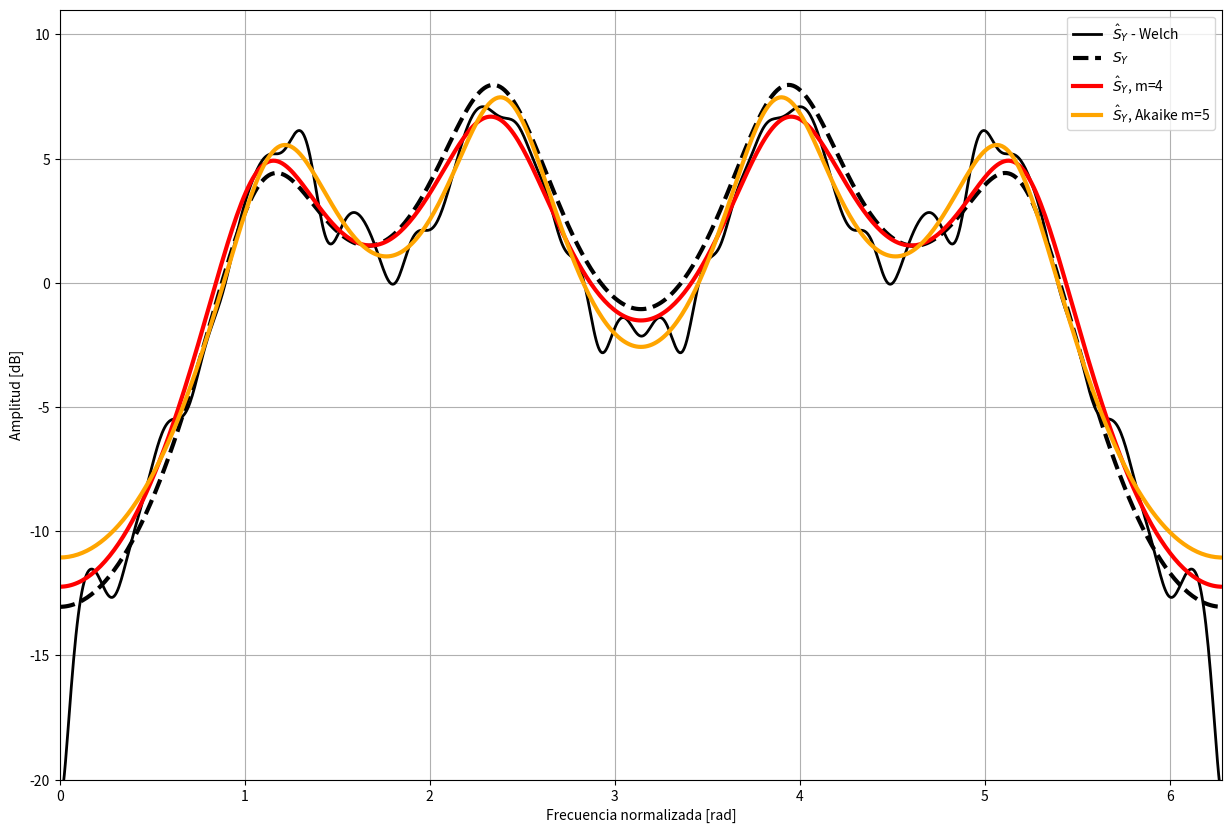
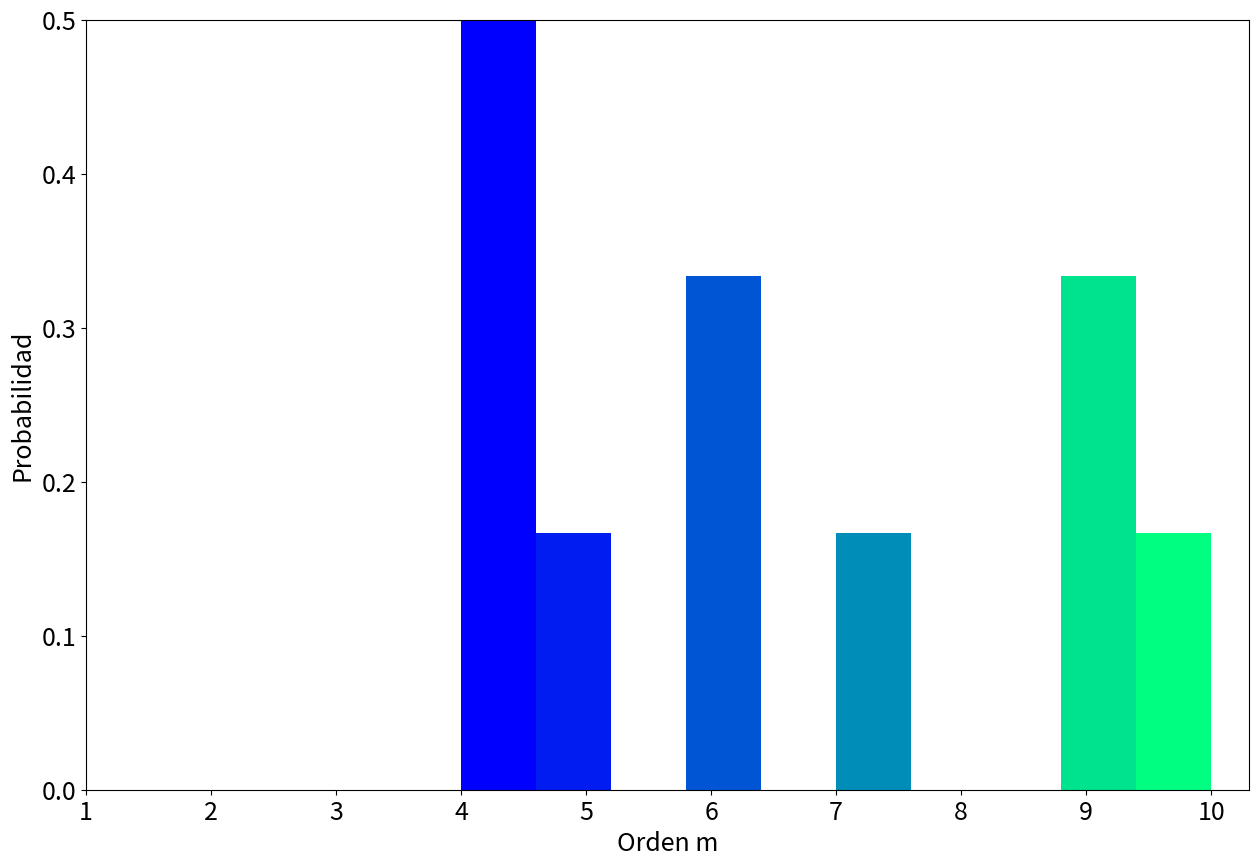

Generate these figures, in order, with matplotlib:
# -*- coding: utf-8 -*-
"""
Created on Mon Jul 20 18:51:58 2020

[redacted]
"""

import numpy as np
from scipy import signal
import matplotlib.pyplot as plt


### Generacion de muestras de Y(n) ####

N = 1000 # Camtodad de muestras
m = 4 # Orden del proceso
a = np.array([ 1, 0.3544,0.3508,0.1736,0.2401 ]) # Coeficientes del proceso DENOM
b = np.array([ 1, 0, 0, 0, 0 ]) 

# Genero ruido blanco
W = np.random.normal(0, 1, N)
# Genero muestras del proceso Y(n)
Y = signal.lfilter(b, a, W)


# --------------------------------------------------------------------------------------#
#  Para m = 4, se estiman los coeficientes a_MV mediante cuadrados minimos              #
# --------------------------------------------------------------------------------------#

## Estimador de maxima verosimilitud de los coeficientes de a :
def estimadorCoefMV(y, m,):
    
    N = y.size
    
    # y monio es (N-m-1)x1
    yy = np.zeros((N-m,1))
    for i in range(N-m):
        yy[i] = y[i+m]
    yy = yy[::-1]
    
    # para m <= n <= N se define y(n) = [y(n),...,y(n-m+1)] mx1
    YY = np.zeros((m,N-m))
    for i in range(m):
        for j in range(N-m):
            YY[i][j] = y[N-j-i-2]
    # ecuacion normal
    a_mv = np.dot( np.dot( np.linalg.inv( np.dot(YY,YY.T) ) , YY ) , yy )  
    # En el calculo se definieron los coeficientes como negativos 1 - a1*Y(n-1) - a2*Y(n-2) - a3*Y(n-3) - a4*Y(n-4)
    # Entonces como en teoria son positivos, a_mv los devuelve negativos
    sigma_mv = pow(np.linalg.norm( yy - np.dot(YY.T,a_mv) ),2)/(N-m)
    
    return a_mv , sigma_mv
    
a_mv , sigma_mv = estimadorCoefMV(Y, 4)
print("Coeficientes de orden 4 por MV:")
print(-a_mv)
print("Sigma por MV:",sigma_mv)
a_mv = np.append(1, -a_mv)


# --------------------------------------------------------------------------------------#
# Se busca el orden m usando el criterio de Akaike y luego se estiman los coeficientes #
# --------------------------------------------------------------------------------------#

# Metrica de Akaike
def AIC(m, sigma):
    return 2 * (m + 1) + 2 * N * (1+np.log(2*np.pi*sigma))

aic = np.zeros(10)
# [m=1, m=2, m=3, m=4, m=5, m=6 ,... , m=10]
a_mv_lista = []
sigma_mv_lista = []
for mm in range(1,11):
    coef , sigma_MV = estimadorCoefMV(Y, mm)
    a_mv_lista.append(coef)
    sigma_mv_lista.append(sigma_MV)
    
    #print('\n')
    #print("Para m = {}:".format(m))
    #print("Coeficientes:")
    #print(-a_mv_lista[m-1])
    #print("Varianza = ", sigma_MV)
    
    aic[mm-1] = AIC(mm,sigma_MV)

# Imprime el indice + 1, seria el orden m
print("\nMinimo AIC(m):")
m_aic = np.argmin(aic)+1 # La minima metrica de Akaike
print("m = ", m_aic)
print("AIC({})".format(m_aic), aic[m_aic-1])
a_mv_aic = np.zeros(m_aic)
a_mv_aic = np.append(1, -a_mv_lista[m_aic - 1])
sigma_mv_aic = sigma_mv_lista[m_aic - 1]
print("Sigma = ", sigma_mv_aic)
print("Coeficientes:")
print(a_mv_aic.T)
print('\n')

# Diferencia entre la metrica de Akaike 1...10 y la minima:
for mm in range(1,11):
    delta = aic[mm-1] - aic[m_aic-1]
    print(r'Δ'+"({})".format(mm)+"=AIC({})".format(mm)+"-minAIC({})".format(m_aic))
    print(delta)
    
# Graficos....
plt.figure(figsize = (15,10))

# Estimador de Welch:
w_axis, y_psd = signal.welch(Y , window = 'bartlett', nperseg = 50, noverlap = 50/2 ,nfft = N, return_onesided = False)
plt.plot(np.linspace(0,2*np.pi,1000), 20 * np.log10(pow(abs(y_psd),1)), label = r'$\hat{S}_Y$ - Welch', color = 'black', 
          linewidth = 2)

# PSD verdadera:
f, psd = signal.freqz(b, a, whole = True)
plt.plot(f, 20 * np.log10(pow(abs(psd),2)), label = r'$S_Y$', linestyle = '--', color = 'black', linewidth = 3)

# Por estimador MV de orden 4
f_mv, psd_mv = signal.freqz(b, a_mv, whole = True)
plt.plot(f_mv, 20 * np.log10(pow(abs(psd_mv),2))*sigma_mv, label = r'$\hat{S}_Y$, m=4', color = 'red', linewidth = 3)

# Por estimador MV y akaike
f_mv_aic, psd_mv_aic = signal.freqz(b, a_mv_aic, whole = True)
plt.plot(f_mv_aic, 20 * np.log10(pow(abs(psd_mv_aic),2))*sigma_mv_aic, label = r'$\hat{S}_Y$,'+" Akaike m={}".format(m_aic) ,
         color = 'orange', linewidth = 3)

plt.legend(loc = 'best')
plt.xlabel("Frecuencia normalizada [rad]")
plt.ylabel(r'Amplitud [dB]')
plt.xlim(0,2*np.pi)
plt.ylim(-20,11)
plt.grid(True)
plt.rc('font', size=18)
plt.savefig("estimador.png")


##============================================================================###
## Repetir 2000 veces el experimento:

# Para 2000 el tiempo de carga es demasiado... Lo pongo el 100 y despues lo camibo
orden = np.zeros(10)
for i in range(10): 
    
    ruido = np.random.normal(0, 1, N)
    y = signal.lfilter(b, a, ruido)
    orden[i] = 1
    min_aic = 0
    
    for mm in range(1,11):
        
        coef, sigmas = estimadorCoefMV(y,mm)
        _aic = AIC(mm,sigmas)
        # Busco el menor:
        if mm == 1:
            min_aic = _aic
        if _aic < min_aic:
            min_aic = _aic
            orden[i] = mm # Orden dado por la metrica
            
plt.figure(figsize = (15,10))
hist, bins, patches = plt.hist(orden, bins = 10, density = True)        
plt.xticks(range(1,11))       
colores = iter( ( plt.get_cmap('winter') )( np.linspace(0,1,len(patches)) ) )
for i in range(len(patches)):
    patches[i].set_facecolor(next(colores))
plt.yticks(np.arange(0,1,0.1))        
plt.ylim(0,np.max(hist))        
plt.xlabel("Orden m")        
plt.ylabel("Probabilidad")       
#plt.savefig("hist.png")

        
        
        
        
        
        
        
        
        
        
        
        
        
        
        
        
        
        
        
        



        
        
        
        
        